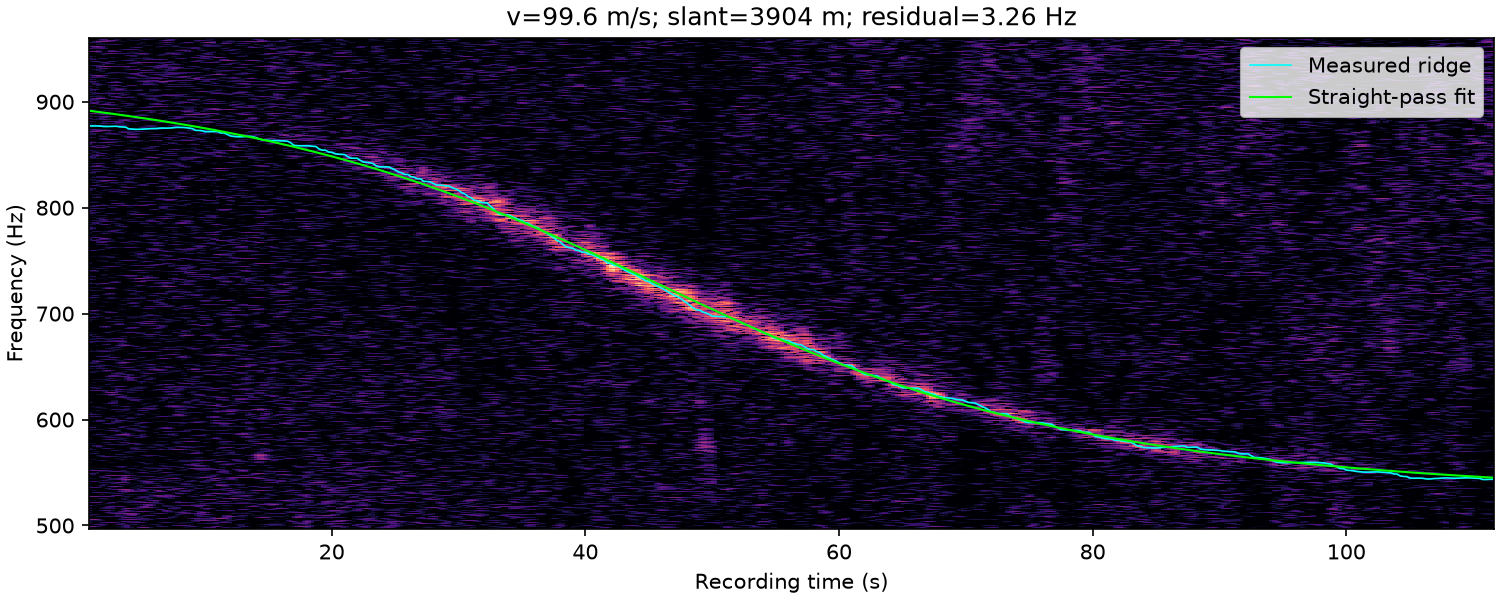

Source data for this figure (header and first rows):
time_s, frequency_hz, weight
1.000000000000000000e+00, 8.771875000000000000e+02, 1.599059950058425272e+00
1.250000000000000000e+00, 8.771875000000000000e+02, 1.953850851353515106e+00
1.500000000000000000e+00, 8.771601465514298752e+02, 2.111604255655633366e+00
1.750000000000000000e+00, 8.770625000000000000e+02, 1.690503538130633254e+00
2.000000000000000000e+00, 8.766875000000000000e+02, 1.402617847379242777e+00
2.250000000000000000e+00, 8.766076749204189582e+02, 1.363566588531264223e+00
2.500000000000000000e+00, 8.766854975693671577e+02, 1.179108031408552248e+00
2.750000000000000000e+00, 8.768461536366586415e+02, 1.353900933560200581e+00
3.000000000000000000e+00, 8.769069346893227248e+02, 1.297545836684941722e+00
3.250000000000000000e+00, 8.763764949913612554e+02, 8.678560442147678078e-01
3.500000000000000000e+00, 8.761875000000000000e+02, 1.040170628291512411e+00
3.750000000000000000e+00, 8.760625000000000000e+02, 8.230508934296362211e-01
4.000000000000000000e+00, 8.744375000000000000e+02, 1.083517367889244687e+00
4.250000000000000000e+00, 8.741875000000000000e+02, 1.582681994335167319e+00
4.500000000000000000e+00, 8.739886509669048564e+02, 1.820893378821271780e+00
4.750000000000000000e+00, 8.739872414873740354e+02, 1.791350857622043158e+00
5.000000000000000000e+00, 8.741049528386373595e+02, 1.588198657070148068e+00
5.250000000000000000e+00, 8.743125000000000000e+02, 1.559565116375397631e+00
5.500000000000000000e+00, 8.744375000000000000e+02, 1.388358494480571359e+00
5.750000000000000000e+00, 8.746875000000000000e+02, 6.868700431605214707e-01
6.000000000000000000e+00, 8.747388868418111088e+02, 2.718758407353868423e-01
6.250000000000000000e+00, 8.748332347709987289e+02, 4.955042223104901833e-01
6.500000000000000000e+00, 8.751522982676963238e+02, 1.268382620585806198e+00
6.750000000000000000e+00, 8.751242724799883490e+02, 1.548497294071367048e+00
7.000000000000000000e+00, 8.751281762080992621e+02, 1.712006389666935746e+00
7.250000000000000000e+00, 8.752246560706163336e+02, 1.508466071850425694e+00
7.500000000000000000e+00, 8.754375000000000000e+02, 1.573558508771948583e+00
7.750000000000000000e+00, 8.758016763367428439e+02, 1.956725623680309223e+00
8.000000000000000000e+00, 8.758283127701747617e+02, 2.144920615243255835e+00
8.250000000000000000e+00, 8.757277443360530924e+02, 1.956813905727143865e+00
8.500000000000000000e+00, 8.756190186355406695e+02, 1.625594497690506124e+00
8.750000000000000000e+00, 8.750908666549607915e+02, 1.322225834794811039e+00
9.000000000000000000e+00, 8.746875000000000000e+02, 1.090725878768754598e+00
9.250000000000000000e+00, 8.730625000000000000e+02, 1.180701940343348744e+00
9.500000000000000000e+00, 8.728700971625372631e+02, 1.279076630071463549e+00
9.750000000000000000e+00, 8.727781326541123690e+02, 1.324409637585543198e+00
1.000000000000000000e+01, 8.718125000000000000e+02, 1.696573658935850215e+00
1.025000000000000000e+01, 8.718125000000000000e+02, 2.079576413124774703e+00
1.050000000000000000e+01, 8.718125000000000000e+02, 2.065945780275390220e+00
1.075000000000000000e+01, 8.718638424163885929e+02, 1.882416600536997553e+00
1.100000000000000000e+01, 8.719375000000000000e+02, 1.144162329857848936e+00
1.125000000000000000e+01, 8.705625000000000000e+02, 1.064623134105045166e+00
1.150000000000000000e+01, 8.705625000000000000e+02, 1.078487179923278028e+00
1.175000000000000000e+01, 8.693379412619020741e+02, 1.135051240734119782e+00
1.200000000000000000e+01, 8.678125000000000000e+02, 1.223956738830835000e+00
1.225000000000000000e+01, 8.673125000000000000e+02, 1.477439543163565183e+00
1.250000000000000000e+01, 8.669750596903546693e+02, 1.521863937816393175e+00
1.275000000000000000e+01, 8.669023032542390865e+02, 1.403685921030246364e+00
1.300000000000000000e+01, 8.669813111219442590e+02, 1.263279486772586724e+00
1.325000000000000000e+01, 8.672980987956401577e+02, 1.357136771330632374e+00
1.350000000000000000e+01, 8.674148219637932016e+02, 1.297194605789991018e+00
1.375000000000000000e+01, 8.670625000000000000e+02, 8.528379385980224825e-01
1.400000000000000000e+01, 8.663125000000000000e+02, 5.900455705354856750e-01
1.425000000000000000e+01, 8.651401639050935728e+02, 2.527943725776704564e-01
1.450000000000000000e+01, 8.640625000000000000e+02, 1.065200892199895888e+00
1.475000000000000000e+01, 8.638581050165614670e+02, 1.176955579280730468e+00
1.500000000000000000e+01, 8.635626283978261881e+02, 1.601047470891538538e+00
1.525000000000000000e+01, 8.634375000000000000e+02, 2.090136324094293396e+00
1.550000000000000000e+01, 8.634032434801055160e+02, 2.119364872726144711e+00
1.575000000000000000e+01, 8.633037697351537645e+02, 1.942677213650559676e+00
... 383 more rows
